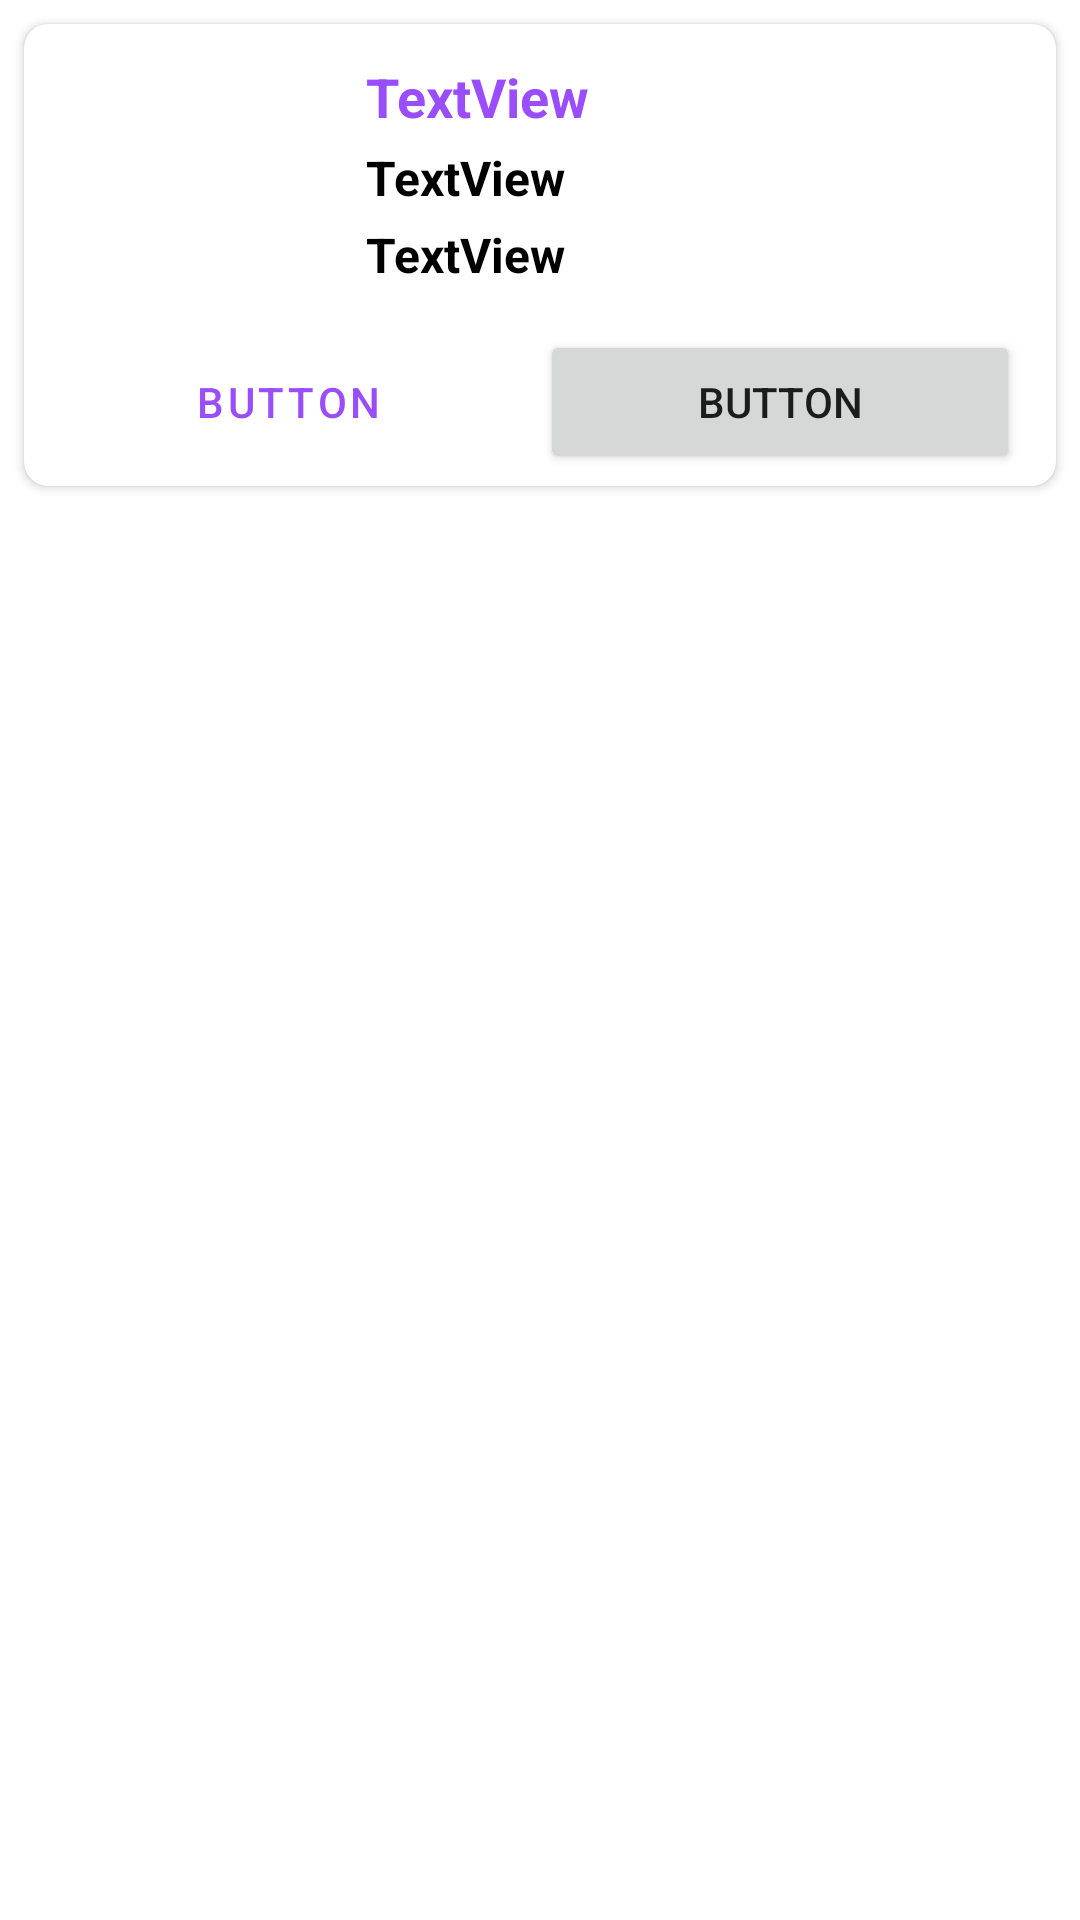

Reconstruct the res/layout file that produces this screen, plus the resources it refers to.
<!-- AndroidManifest.xml: application theme Theme.EKart -->
<!-- res/layout/layout_product_item.xml -->
<?xml version="1.0" encoding="utf-8"?>
<androidx.constraintlayout.widget.ConstraintLayout xmlns:android="http://schemas.android.com/apk/res/android"
    xmlns:app="http://schemas.android.com/apk/res-auto"
    xmlns:tools="http://schemas.android.com/tools"
    android:layout_width="match_parent"
    android:layout_height="wrap_content">

    <androidx.cardview.widget.CardView
        android:layout_width="match_parent"
        android:layout_height="wrap_content"
        app:cardCornerRadius="8dp"
        android:layout_margin="8dp"
        app:layout_constraintEnd_toEndOf="parent"
        app:layout_constraintStart_toStartOf="parent"
        app:layout_constraintTop_toTopOf="parent">

        <androidx.constraintlayout.widget.ConstraintLayout
            android:layout_width="match_parent"
            android:layout_height="match_parent"
            android:padding="4dp">

            <ImageView
                android:id="@+id/imageView2"
                android:layout_width="90dp"
                android:layout_height="90dp"
                android:layout_margin="8dp"
                app:layout_constraintStart_toStartOf="parent"
                app:layout_constraintTop_toTopOf="parent"
                tools:srcCompat="@tools:sample/avatars" />

            <TextView
                android:id="@+id/textView2"
                android:layout_width="wrap_content"
                android:layout_height="wrap_content"
                android:layout_marginStart="12dp"
                android:text="TextView"
                android:textColor="@color/colorPrimary"
                android:textSize="18sp"
                android:textStyle="bold"
                app:layout_constraintStart_toEndOf="@+id/imageView2"
                app:layout_constraintTop_toTopOf="@+id/imageView2" />

            <TextView
                android:id="@+id/textView3"
                android:layout_width="wrap_content"
                android:layout_height="wrap_content"
                android:layout_marginStart="12dp"
                android:layout_marginTop="4dp"
                android:text="TextView"
                android:textColor="@color/black"
                android:textSize="16sp"
                android:textStyle="bold"
                app:layout_constraintStart_toEndOf="@+id/imageView2"
                app:layout_constraintTop_toBottomOf="@+id/textView2" />

            <TextView
                android:id="@+id/textView4"
                android:layout_width="wrap_content"
                android:layout_height="wrap_content"
                android:layout_marginStart="12dp"
                android:layout_marginTop="4dp"
                android:text="TextView"
                android:textColor="@color/black"
                android:textSize="16sp"
                android:textStyle="bold"
                app:layout_constraintStart_toEndOf="@+id/imageView2"
                app:layout_constraintTop_toBottomOf="@+id/textView3" />

            <Button
                android:id="@+id/button2"
                style="@style/Widget.MaterialComponents.Button.OutlinedButton"
                android:layout_width="0dp"
                android:layout_height="wrap_content"
                android:layout_marginHorizontal="8dp"
                android:text="Button"
                app:layout_constraintEnd_toStartOf="@+id/guideline4"
                app:layout_constraintStart_toStartOf="parent"
                app:layout_constraintTop_toBottomOf="@+id/imageView2" />

            <Button
                android:id="@+id/button3"
                android:layout_width="0dp"
                android:layout_height="wrap_content"
                android:layout_marginHorizontal="8dp"
                android:text="Button"
                app:layout_constraintEnd_toEndOf="parent"
                app:layout_constraintStart_toEndOf="@+id/button2"
                app:layout_constraintTop_toBottomOf="@+id/imageView2" />

            <androidx.constraintlayout.widget.Guideline
                android:id="@+id/guideline4"
                android:layout_width="wrap_content"
                android:layout_height="wrap_content"
                android:orientation="vertical"
                app:layout_constraintGuide_percent="0.5" />

        </androidx.constraintlayout.widget.ConstraintLayout>
    </androidx.cardview.widget.CardView>
</androidx.constraintlayout.widget.ConstraintLayout>
<!-- resources referenced by this layout -->
<resources>
  <color name="black">#FF000000</color>
  <color name="colorPrimary">#9A4DFA</color>
  <style name="Theme.EKart" parent="Theme.MaterialComponents.DayNight.DarkActionBar">
          
          <item name="colorPrimary">@color/colorPrimary</item>
          <item name="colorPrimaryVariant">@color/colorSecondary</item>
          <item name="colorOnPrimary">@color/white</item>
          
          <item name="colorSecondary">@color/teal_200</item>
          <item name="colorSecondaryVariant">@color/teal_700</item>
          <item name="colorOnSecondary">@color/black</item>
          
          <item name="android:statusBarColor" tools:targetApi="l">?attr/colorPrimaryVariant</item>
          
      </style>
  <color name="colorSecondary">#FFBB86FC</color>
  <color name="white">#FFFFFFFF</color>
  <color name="teal_200">#FF03DAC5</color>
  <color name="teal_700">#FF018786</color>
</resources>
